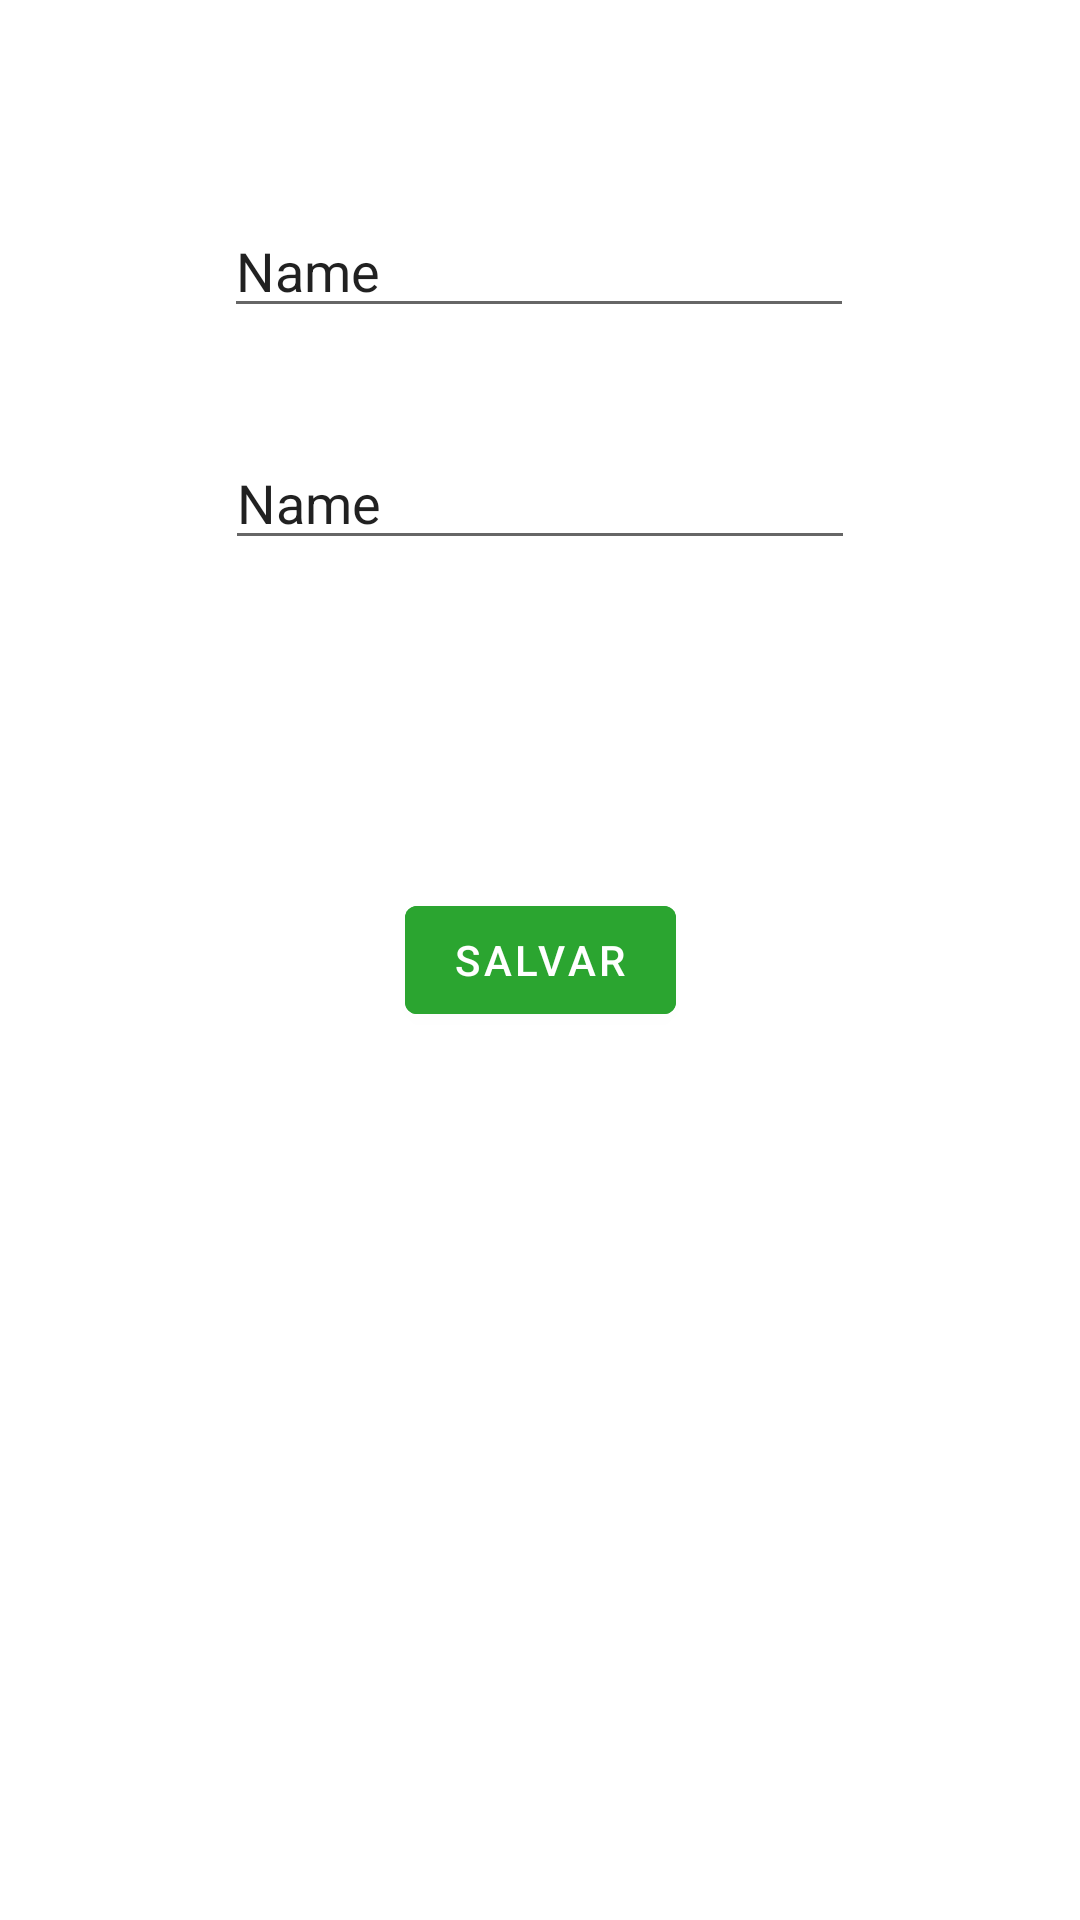

Layout XML and referenced resources for this Android screen:
<!-- AndroidManifest.xml: application theme Theme.AgendaGeral -->
<!-- res/layout/activity_editar_contato3.xml -->
<?xml version="1.0" encoding="utf-8"?>
<androidx.constraintlayout.widget.ConstraintLayout xmlns:android="http://schemas.android.com/apk/res/android"
    xmlns:app="http://schemas.android.com/apk/res-auto"
    xmlns:tools="http://schemas.android.com/tools"
    android:layout_width="match_parent"
    android:layout_height="match_parent"
    android:backgroundTint="#9B949C"
    tools:context=".agenda_v3.EditarContato3Activity">

    <Button
        android:id="@+id/btSalvar_Ctt"
        android:layout_width="wrap_content"
        android:layout_height="wrap_content"
        android:backgroundTint="#2BA530"
        android:text="Salvar"
        app:layout_constraintBottom_toBottomOf="parent"
        app:layout_constraintEnd_toEndOf="parent"
        app:layout_constraintStart_toStartOf="parent"
        app:layout_constraintTop_toTopOf="parent" />

    <EditText
        android:id="@+id/txtnomeContt"
        android:layout_width="wrap_content"
        android:layout_height="wrap_content"
        android:layout_marginTop="68dp"
        android:ems="10"
        android:inputType="textPersonName"
        android:text="Name"
        app:layout_constraintEnd_toEndOf="parent"
        app:layout_constraintHorizontal_bias="0.497"
        app:layout_constraintStart_toStartOf="parent"
        app:layout_constraintTop_toTopOf="parent" />

    <EditText
        android:id="@+id/txttelefoneContt"
        android:layout_width="wrap_content"
        android:layout_height="wrap_content"
        android:layout_marginTop="36dp"
        android:ems="10"
        android:inputType="textPersonName"
        android:text="Name"
        app:layout_constraintEnd_toEndOf="parent"
        app:layout_constraintStart_toStartOf="parent"
        app:layout_constraintTop_toBottomOf="@+id/txtnomeContt" />

</androidx.constraintlayout.widget.ConstraintLayout>
<!-- resources referenced by this layout -->
<resources>
  <style name="Theme.AgendaGeral" parent="Theme.MaterialComponents.DayNight">
          
          <item name="colorPrimary">@color/purple_500</item>
          <item name="colorPrimaryVariant">@color/purple_700</item>
          <item name="colorOnPrimary">@color/white</item>
          
          <item name="colorSecondary">@color/teal_200</item>
          <item name="colorSecondaryVariant">@color/teal_700</item>
          <item name="colorOnSecondary">@color/black</item>
          
          <item name="android:statusBarColor" tools:targetApi="l">?attr/colorPrimaryVariant</item>
          
      </style>
  <!-- not gathered from this repository: default colours our renderer supplied (Android Studio template values) -->
  <color name="purple_500">#FF6200EE</color>
  <color name="purple_700">#FF3700B3</color>
  <color name="teal_200">#FF03DAC5</color>
  <color name="teal_700">#FF018786</color>
  <color name="black">#FF000000</color>
  <color name="white">#FFFFFFFF</color>
</resources>
